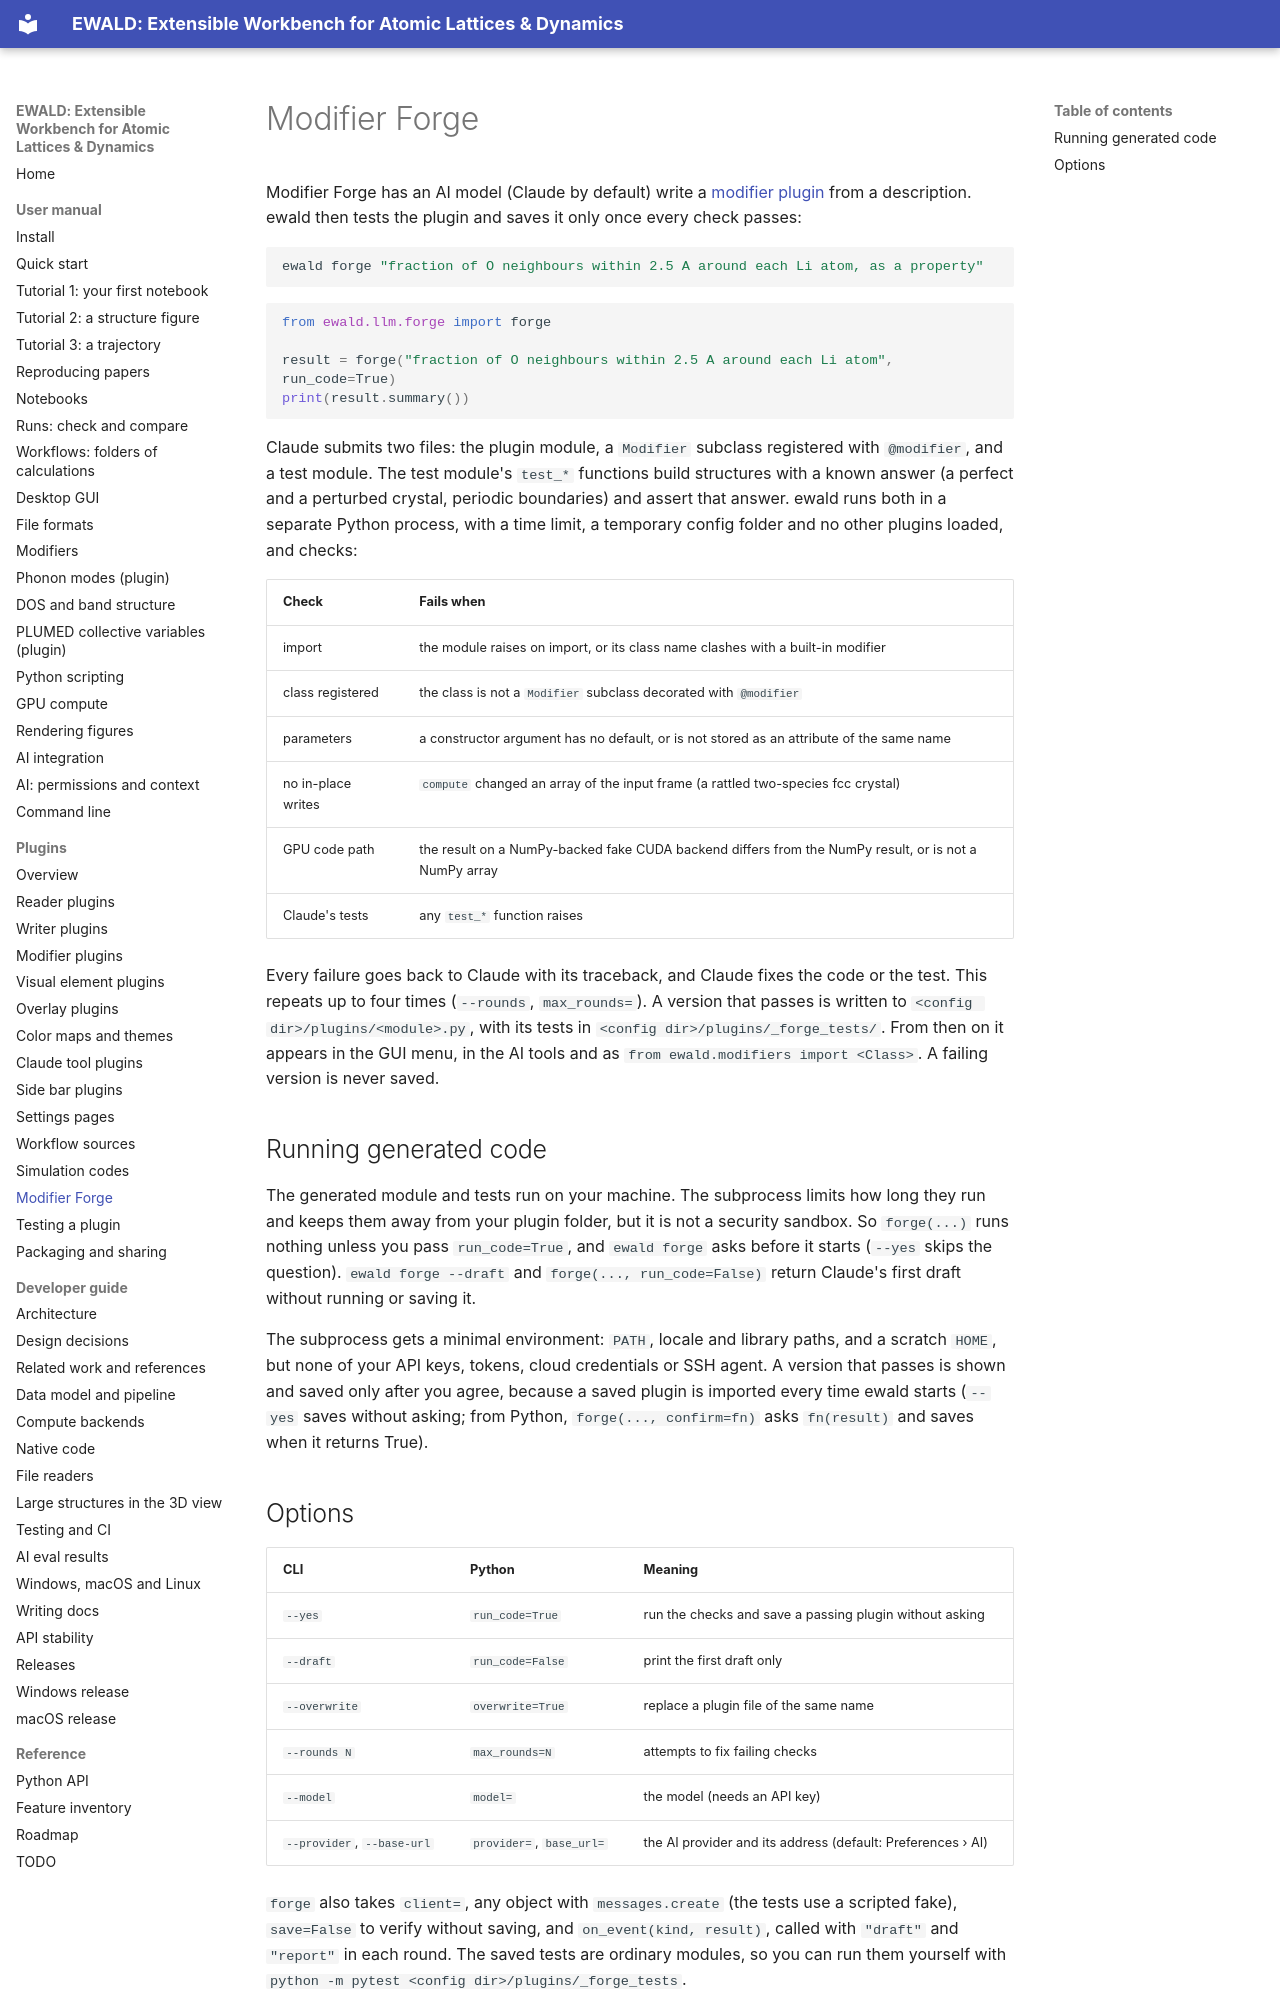

repository: frssp/ewald · page: plugins/forge/index.html · generator: mkdocs

# Modifier Forge

Modifier Forge has an AI model (Claude by default) write a [modifier plugin](modifiers.md) from a description. ewald
then tests the plugin and saves it only once every check passes:

```bash
ewald forge "fraction of O neighbours within 2.5 A around each Li atom, as a property"
```

```python
from ewald.llm.forge import forge

result = forge("fraction of O neighbours within 2.5 A around each Li atom", run_code=True)
print(result.summary())
```

Claude submits two files: the plugin module, a `Modifier` subclass registered with
`@modifier`, and a test module. The test module's `test_*` functions build structures with a
known answer (a perfect and a perturbed crystal, periodic boundaries) and assert that answer.
ewald runs both in a separate Python process, with a time limit, a temporary config folder and
no other plugins loaded, and checks:

| Check | Fails when |
|---|---|
| import | the module raises on import, or its class name clashes with a built-in modifier |
| class registered | the class is not a `Modifier` subclass decorated with `@modifier` |
| parameters | a constructor argument has no default, or is not stored as an attribute of the same name |
| no in-place writes | `compute` changed an array of the input frame (a rattled two-species fcc crystal) |
| GPU code path | the result on a NumPy-backed fake CUDA backend differs from the NumPy result, or is not a NumPy array |
| Claude's tests | any `test_*` function raises |

Every failure goes back to Claude with its traceback, and Claude fixes the code or the test.
This repeats up to four times (`--rounds`, `max_rounds=`). A version that passes is written to
`<config dir>/plugins/<module>.py`, with its tests in `<config dir>/plugins/_forge_tests/`.
From then on it appears in the GUI menu, in the AI tools and as
`from ewald.modifiers import <Class>`. A failing version is never saved.

## Running generated code

The generated module and tests run on your machine. The subprocess limits how long they run
and keeps them away from your plugin folder, but it is not a security sandbox. So
`forge(...)` runs nothing unless you pass `run_code=True`, and `ewald forge` asks before it
starts (`--yes` skips the question). `ewald forge --draft` and `forge(..., run_code=False)`
return Claude's first draft without running or saving it.

The subprocess gets a minimal environment: `PATH`, locale and library paths, and a scratch
`HOME`, but none of your API keys, tokens, cloud credentials or SSH agent. A version that
passes is shown and saved only after you agree, because a saved plugin is imported every time
ewald starts (`--yes` saves without asking; from Python, `forge(..., confirm=fn)` asks
`fn(result)` and saves when it returns True).
